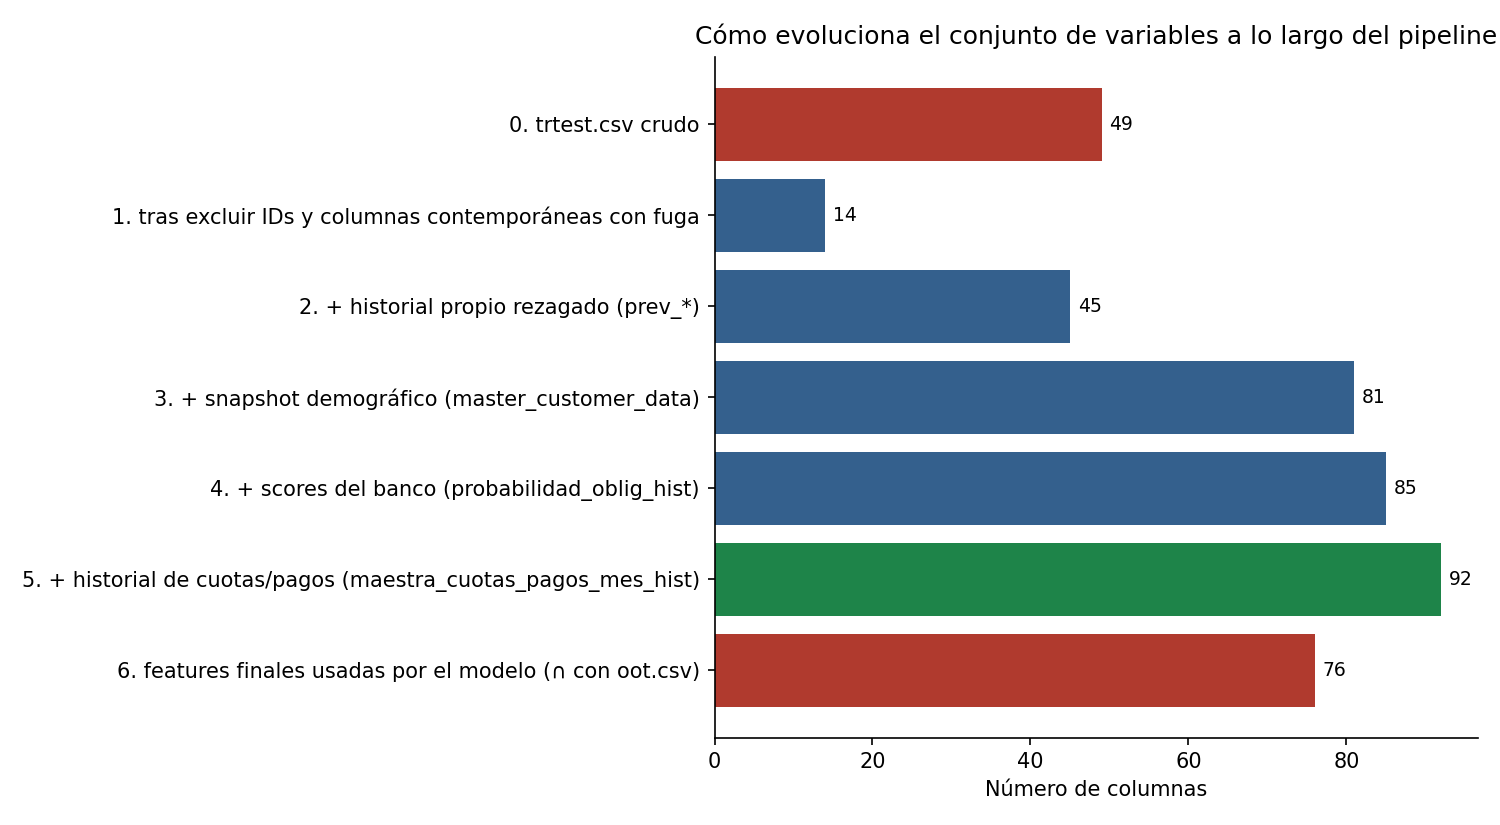

Source data for this figure (header and first rows):
etapa, n_columnas
0. trtest.csv crudo, 49
1. tras excluir IDs y columnas contempor…, 14
2. + historial propio rezagado (prev_*), 45
3. + snapshot demográfico (master_custom…, 81
4. + scores del banco (probabilidad_obli…, 85
5. + historial de cuotas/pagos (maestra_…, 92
6. features finales usadas por el modelo…, 76
